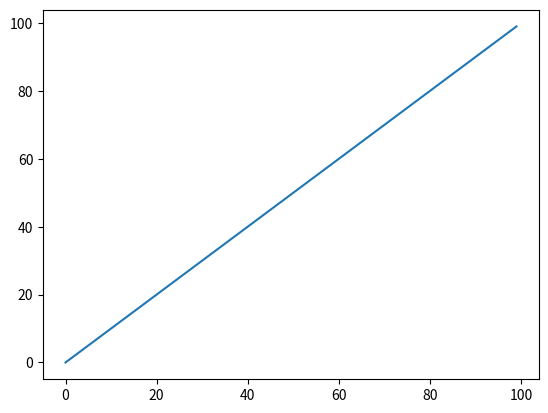
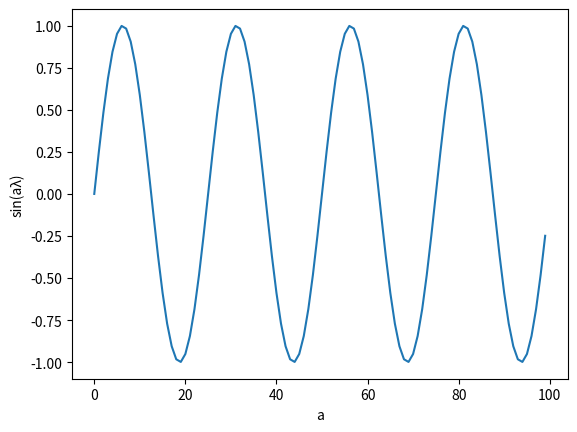
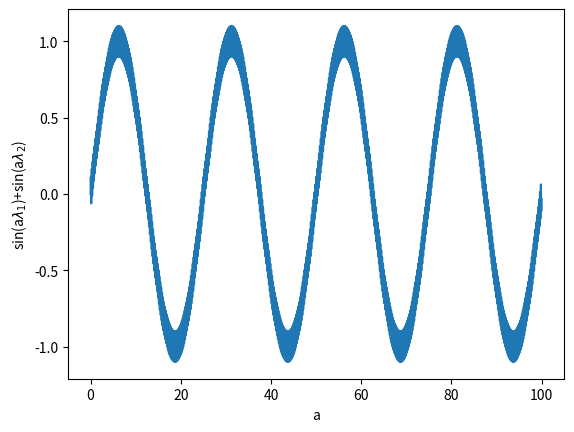
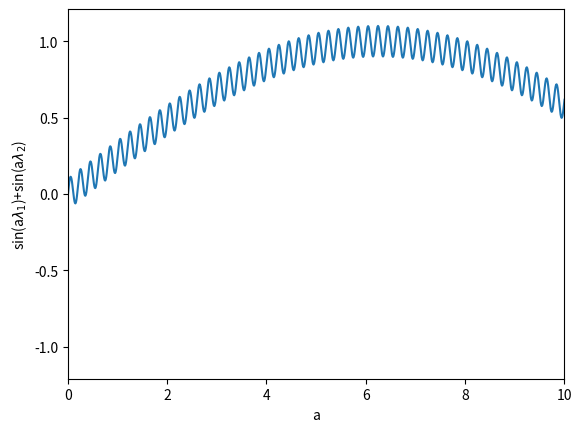
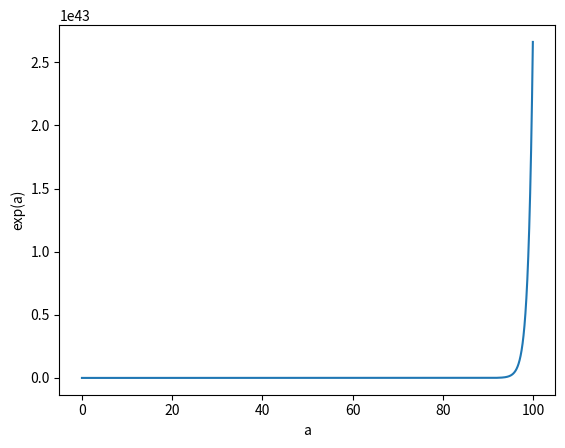
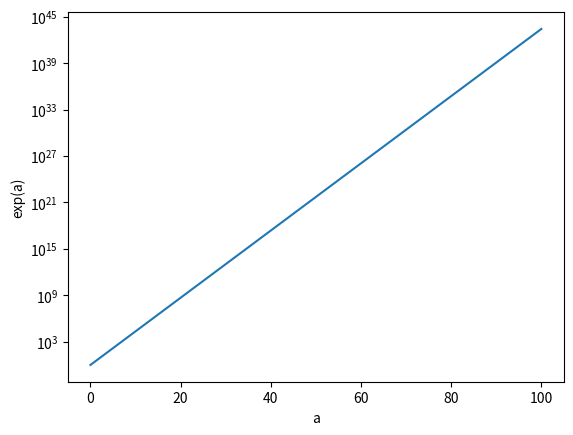
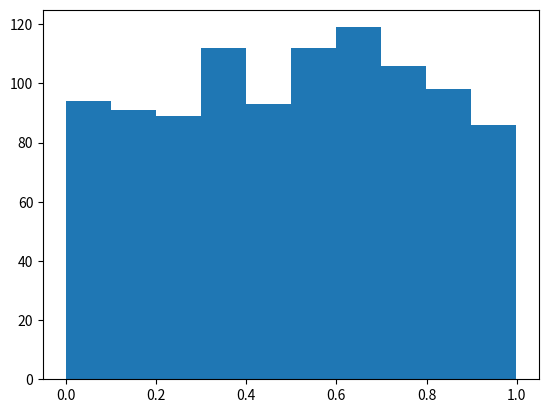
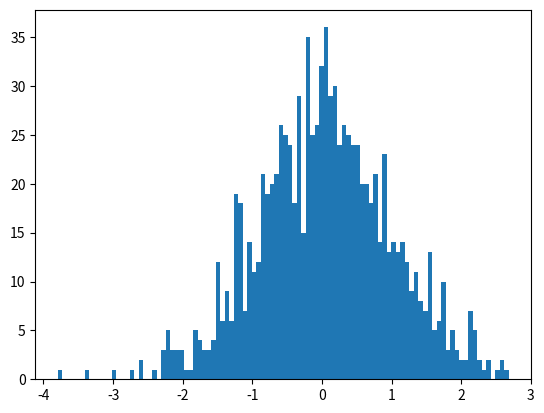
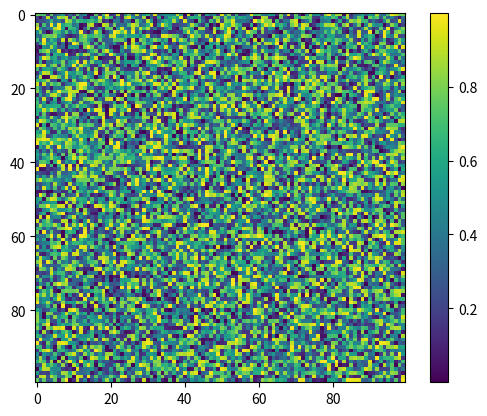
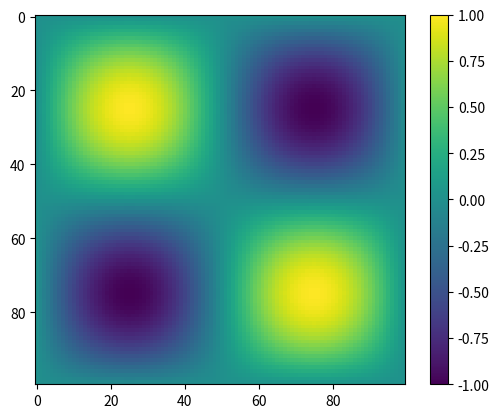

Recreate these plots in Python, in order.
import matplotlib
matplotlib

import numpy as np
import matplotlib.pyplot as plt

%matplotlib widget

# Define the range with numpy
a = np.arange(100)

# Initialize the figure
plt.figure()
# Plot the range
plt.plot(a)

# Prescribe a wavelength for a sine function we are going to write
λ = (2.*np.pi)/25.
# Define the sine function with numpy
s = np.sin(λ*a)

# Initialize the figure
plt.figure()
# Plot the sine function with the independent variable, a, on the x-axis
# and the dependent variable, s, on the y-axis
plt.plot(a,s)
# Print labels on the x and y axes
plt.ylabel('sin(aλ)')
plt.xlabel('a')

# Now overlay two sine functions with different amplitude and frequency

a = np.arange(0,100,.01)
λ1 = (2.*np.pi)/25.
s1 = np.sin(λ1*a)

λ2 = (2.*np.pi)/0.2
s2 = 0.1*np.sin(λ2*a)

s = s1 + s2

plt.figure()
plt.plot(a,s)
plt.ylabel('sin(a$λ_1$)+sin(a$λ_2$)')
plt.xlabel('a')

# You can't see the periodicity from the smaller wavelength function at this aspect. 
# Next, we change the x-axis limits for a better view

plt.figure()
plt.plot(a,s)
plt.ylabel('sin(a$λ_1$)+sin(a$λ_2$)')
plt.xlabel('a')
plt.xlim(0,10)

e = np.exp(a)

plt.figure()
plt.plot(a,e)
plt.ylabel('exp(a)')
plt.xlabel('a')

plt.figure()
plt.semilogy(a,e)
plt.ylabel('exp(a)')
plt.xlabel('a')

r = np.random.rand(1000)

plt.figure()
plt.hist(r)

r = np.random.normal(size=1000)

plt.figure()
plt.hist(r,bins=100);

plt.figure()
plt.imshow(np.random.random((100,100)))
plt.colorbar()

X,Y = np.meshgrid(np.arange(100),
                  np.arange(100))
λ = 2.*np.pi/100.
SIN = np.sin(λ*X)*np.sin(λ*Y)
plt.figure()
plt.imshow(SIN)
plt.colorbar()